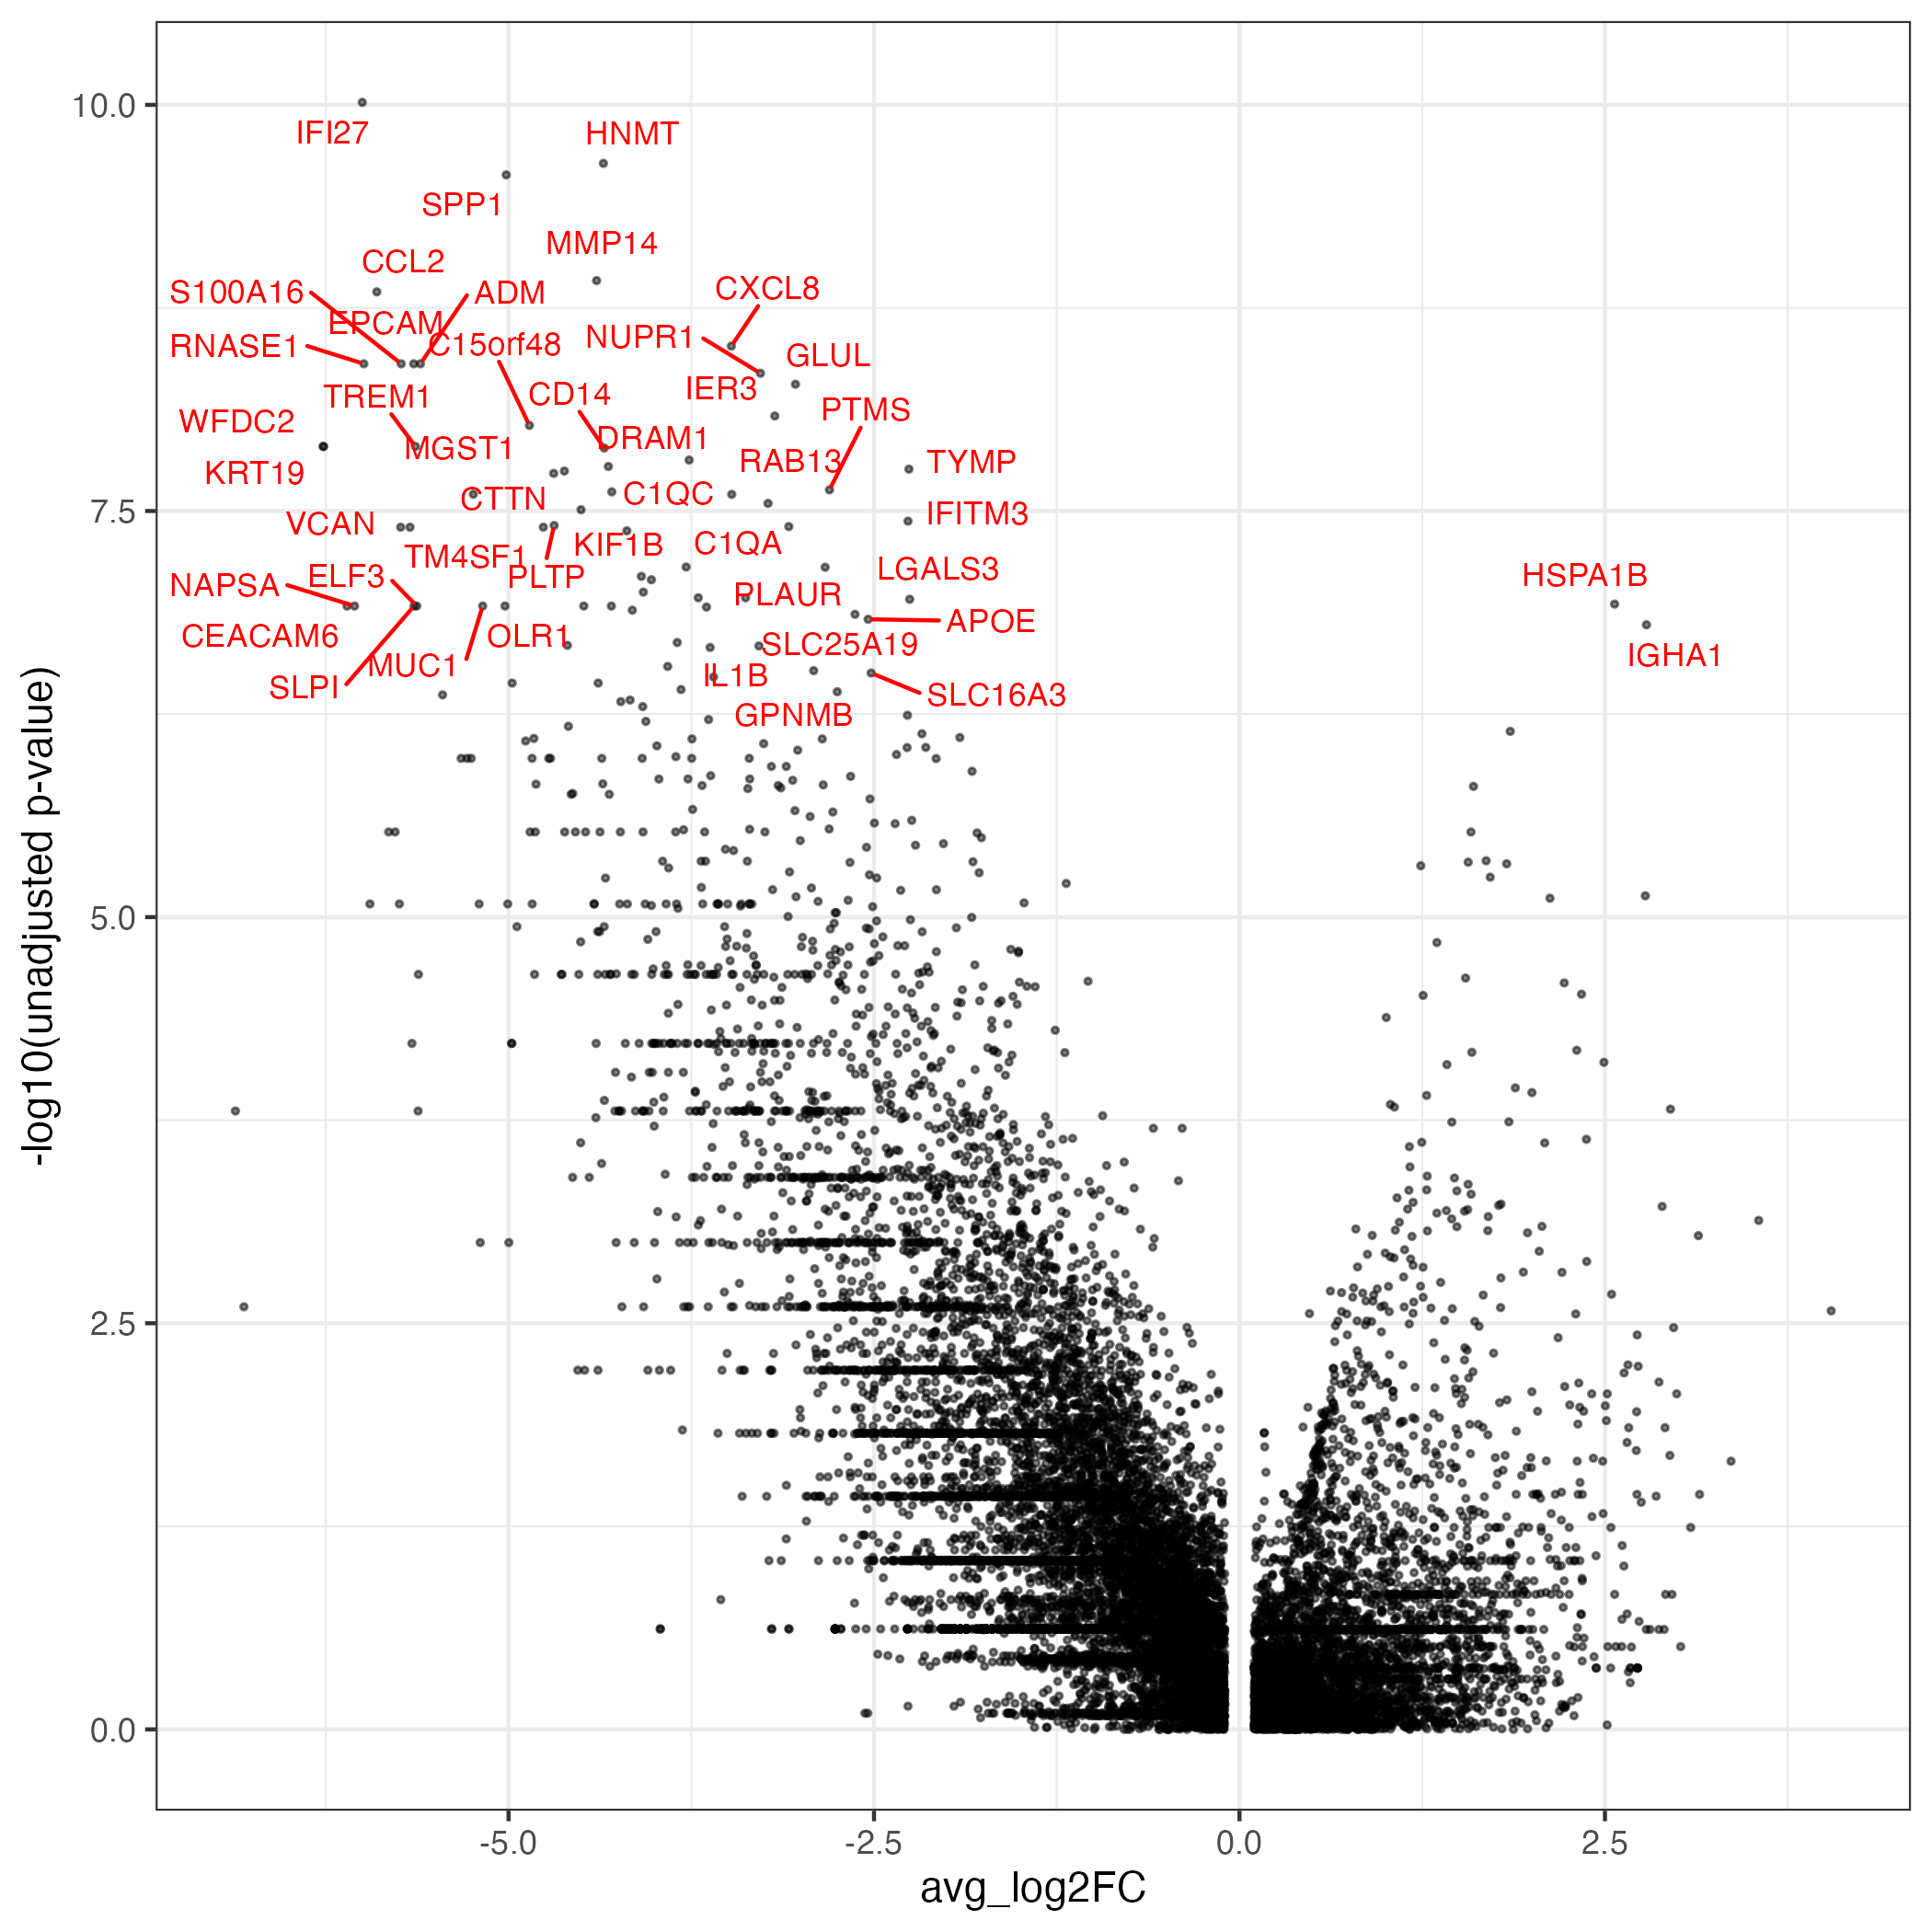

Source data for this figure (header and first rows):
, p_val, avg_log2FC, pct.1, pct.2, p_val_adj, gene
IFI27, 9.65361701991426e-11, -6.001, 0.043, 0.75, 2.86075286768139e-06, IFI27
HNMT, 2.29141967988749e-10, -4.351, 0.13, 0.812, 6.79039307937858e-06, HNMT
SPP1, 2.69816161244651e-10, -5.016, 0.109, 0.812, 7.995732122324e-06, SPP1
MMP14, 1.20747453274302e-09, -4.398, 0.022, 0.656, 3.57823003033067e-05, MMP14
CCL2, 1.41599032828237e-09, -5.901, 0.022, 0.656, 4.19614573883199e-05, CCL2
CXCL8, 3.05711244382863e-09, -3.476, 0.174, 0.844, 9.05944701604176e-05, CXCL8
ADM, 3.92650925031644e-09, -5.603, 0, 0.594, 0.0001164, ADM
EPCAM, 3.92650925031644e-09, -5.649, 0, 0.594, 0.0001164, EPCAM
RNASE1, 3.92650925031644e-09, -5.99, 0, 0.594, 0.0001164, RNASE1
S100A16, 3.92650925031644e-09, -5.734, 0, 0.594, 0.0001164, S100A16
NUPR1, 4.49063668460116e-09, -3.277, 0.152, 0.844, 0.0001331, NUPR1
GLUL, 5.24486909699839e-09, -3.037, 0.413, 0.875, 0.0001554, GLUL
IER3, 8.22682153868795e-09, -3.179, 0.348, 0.906, 0.0002438, IER3
C15orf48, 9.40431157779031e-09, -4.857, 0.065, 0.656, 0.0002787, C15orf48
KRT19, 1.26710345369869e-08, -6.265, 0, 0.562, 0.0003755, KRT19
TREM1, 1.26710345369869e-08, -5.637, 0, 0.562, 0.0003755, TREM1
WFDC2, 1.26710345369869e-08, -6.269, 0, 0.562, 0.0003755, WFDC2
CD14, 1.29509306640158e-08, -4.346, 0.13, 0.719, 0.0003838, CD14
DRAM1, 1.53661250148841e-08, -3.765, 0.109, 0.719, 0.0004554, DRAM1
PLAU, 1.68356694049789e-08, -4.317, 0.065, 0.656, 0.0004989, PLAU
TYMP, 1.7473899898054e-08, -2.261, 0.565, 0.938, 0.0005178, TYMP
CXCL2, 1.79566271152791e-08, -4.618, 0.109, 0.688, 0.0005321, CXCL2
SPRED1, 1.85610911110451e-08, -4.691, 0.043, 0.625, 0.00055, SPRED1
PTMS, 2.34425143624761e-08, -2.805, 0.304, 0.938, 0.0006947, PTMS
ADAM9, 2.41086737552182e-08, -4.294, 0.065, 0.656, 0.0007144, ADAM9
MGST1, 2.49369904901012e-08, -5.241, 0.043, 0.625, 0.000739, MGST1
C1QC, 2.49932344258183e-08, -3.473, 0.13, 0.75, 0.0007406, C1QC
RAB13, 2.83994650806291e-08, -3.225, 0.196, 0.781, 0.0008416, RAB13
TGM2, 3.10668928742875e-08, -4.504, 0.043, 0.625, 0.0009206, TGM2
IFITM3, 3.65230258309544e-08, -2.268, 0.587, 0.906, 0.001082, IFITM3
PLTP, 3.88317706396165e-08, -4.688, 0.043, 0.594, 0.001151, PLTP
C1QA, 3.94490023774884e-08, -3.083, 0.239, 0.844, 0.001169, C1QA
CTTN, 3.97836898448315e-08, -4.762, 0, 0.531, 0.001179, CTTN
TM4SF1, 3.97836898448315e-08, -5.674, 0, 0.531, 0.001179, TM4SF1
VCAN, 3.97836898448315e-08, -5.738, 0, 0.531, 0.001179, VCAN
KIF1B, 4.19031666823648e-08, -4.191, 0.022, 0.562, 0.001242, KIF1B
FCGR2A, 6.9961181209225e-08, -3.785, 0.109, 0.688, 0.002073, FCGR2A
PLAUR, 7.02001468320008e-08, -2.834, 0.217, 0.812, 0.00208, PLAUR
SERPINA1, 7.98567342114987e-08, -4.091, 0.13, 0.688, 0.002366, SERPINA1
MDK, 8.38024106437604e-08, -4.023, 0.152, 0.688, 0.002483, MDK
EREG, 9.98626310731724e-08, -4.078, 0.043, 0.594, 0.002959, EREG
SCD, 1.08181603508129e-07, -3.702, 0.087, 0.625, 0.003206, SCD
PDXK, 1.08268326499956e-07, -3.379, 0.239, 0.812, 0.003208, PDXK
LGALS3, 1.10567063973042e-07, -2.256, 0.391, 0.938, 0.003277, LGALS3
HSPA1B, 1.18335617203212e-07, 2.566, 0.957, 0.594, 0.003507, HSPA1B
CEACAM6, 1.21635892184191e-07, -6.105, 0, 0.5, 0.003605, CEACAM6
ELF3, 1.21635892184191e-07, -5.628, 0, 0.5, 0.003605, ELF3
MUC1, 1.21635892184191e-07, -5.177, 0, 0.5, 0.003605, MUC1
NAPSA, 1.21635892184191e-07, -6.054, 0, 0.5, 0.003605, NAPSA
OLR1, 1.21635892184191e-07, -5.024, 0, 0.5, 0.003605, OLR1
PPIC, 1.21635892184191e-07, -4.486, 0, 0.5, 0.003605, PPIC
RSAD2, 1.21635892184191e-07, -4.297, 0, 0.5, 0.003605, RSAD2
SLPI, 1.21635892184191e-07, -5.646, 0, 0.5, 0.003605, SLPI
ITPRIPL2, 1.23447390959156e-07, -3.646, 0.043, 0.562, 0.003658, ITPRIPL2
EMP1, 1.2895429615664e-07, -4.153, 0.022, 0.562, 0.003821, EMP1
SLC25A19, 1.36840370626057e-07, -2.63, 0.174, 0.75, 0.004055, SLC25A19
APOE, 1.46761575277626e-07, -2.54, 0.326, 0.938, 0.004349, APOE
IGHA1, 1.58620123639745e-07, 2.784, 0.87, 0.406, 0.004701, IGHA1
CDCP1, 2.04000366351496e-07, -3.846, 0.043, 0.562, 0.006045, CDCP1
TNFRSF12A, 2.12402003755003e-07, -4.598, 0.022, 0.531, 0.006294, TNFRSF12A
... 16,013 more rows
